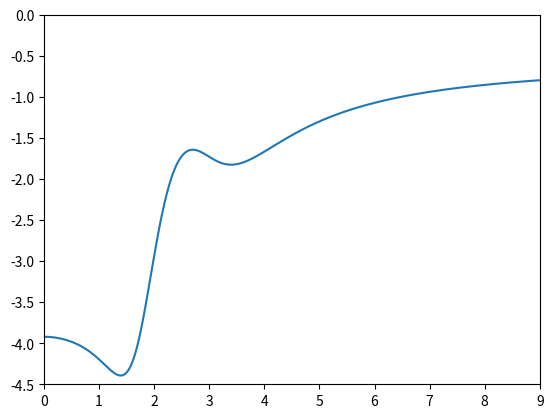

Reproduce this figure in Python.
import numpy as np

pi = np.pi
#from settings import pi
alpha = (4/(9*pi))**(1/3)

def g0_unp_pw92_pade(rs):
    """
    see Eq. 29 of
      J. P. Perdew and Y. Wang,
        Phys. Rev. B 46, 12947 (1992),
        https://doi.org/10.1103/PhysRevB.46.12947
        and erratum Phys. Rev. B 56, 7018 (1997)
        https://doi.org/10.1103/PhysRevB.56.7018
        NB the erratum only corrects the value of the a3
        parameter in gc(rs, zeta, kf R)
    """

    alpha = 0.193
    beta = 0.525
    return 0.5*(1 + 2*alpha*rs)/(1 + rs*(beta + rs*alpha*beta))**2

def g0_unp_yasuhara(rs):
    """
        H. Yasuhara, Solid State Commun. 11, 1481 (1972)
        NB: need factor of 1/2 to convert from Rydberg to Hartree
    """
    from scipy.special import iv
    lam = alpha*rs/pi
    return 2*lam/iv(1,4*lam**(0.5))**2

def ec_pw92_for_ra(z,rs):

    """
        Richardson-Ashcroft LFF needs some special derivatives of epsc, and moreover, needs them in
        Rydbergs, instead of Hartree.
        This routine gives those special derivatives in Rydberg

        J.P. Perdew and Y. Wang,
        ``Accurate and simple analytic representation of the electron-gas correlation energy'',
        Phys. Rev. B 45, 13244 (1992).
        https://doi.org/10.1103/PhysRevB.45.13244
    """

    rsh = rs**(0.5)
    def g(v):

        q0 = -2*v[0]*(1 + v[1]*rs)
        dq0 = -2*v[0]*v[1]

        q1 = 2*v[0]*(v[2]*rsh + v[3]*rs + v[4]*rs*rsh + v[5]*rs*rs)
        dq1 = v[0]*(v[2]/rsh + 2*v[3] + 3*v[4]*rsh + 4*v[5]*rs)
        ddq1 = v[0]*(-0.5*v[2]/rsh**3 + 3/2*v[4]/rsh + 4*v[5])

        q2 = np.log(1 + 1/q1)
        dq2 = -dq1/(q1**2 + q1)
        ddq2 = (dq1**2*(1 + 2*q1)/(q1**2 + q1) - ddq1)/(q1**2 + q1)

        g = q0*q2
        dg = dq0*q2 + q0*dq2
        ddg = 2*dq0*dq2 + q0*ddq2

        return g,dg,ddg

    unp_pars = [0.031091,0.21370,7.5957,3.5876,1.6382,0.49294]
    pol_pars = [0.015545,0.20548,14.1189,6.1977,3.3662,0.62517]
    alp_pars = [0.016887,0.11125,10.357,3.6231,0.88026,0.49671]

    fz_den = 0.5198420997897464#(2**(4/3)-2)
    fdd0 = 1.7099209341613653#8/9/fz_den

    opz = np.minimum(2,np.maximum(0.0,1+z))
    omz = np.minimum(2,np.maximum(0.0,1-z))
    dxz = (opz**(4/3) + omz**(4/3))/2.0
    d_dxz_dz = 2/3*(opz**(1/3) - omz**(1/3))
    d2_dxz_dz2 = 2/9*(opz**(-2/3) + omz**(-2/3))

    fz = 2*(dxz - 1)/fz_den
    d_fz_dz = 2*d_dxz_dz/fz_den
    d2_fz_dz2 = 2*d2_dxz_dz2/fz_den

    ec0,d_ec0_drs,d_ec0_drs2 = g(unp_pars)
    ec1,d_ec1_drs,d_ec1_drs2 = g(pol_pars)
    ac,d_ac_drs,d_ac_drs2 = g(alp_pars)
    z4 = z**4
    fzz4 = fz*z4

    ec = ec0 - ac/fdd0*(fz - fzz4) + (ec1 - ec0)*fzz4

    d_ec_drs = d_ec0_drs*(1 - fzz4) + d_ec1_drs*fzz4 - d_ac_drs/fdd0*(fz - fzz4)
    d_ec_dz = -ac*d_fz_dz/fdd0 + (4*fz*z**3 + d_fz_dz*z4)*(ac/fdd0 + ec1 - ec0)

    d_ec_drs2 = d_ec0_drs2*(1 - fzz4) + d_ec1_drs2*fzz4 - d_ac_drs2/fdd0*(fz - fzz4)
    d_ec_dz2 = -ac*d2_fz_dz2/fdd0 + (12*fz*z**2 + 8*d_fz_dz*z**3 + d2_fz_dz2*z4) \
        *(ac/fdd0 + ec1 - ec0)

    return 2*ec, 2*d_ec_drs, 2*d_ec_drs2, 2*d_ec_dz2

def fxc_ra(q,w,rs):
    """
        NB: q = (wavevector in a.u.)/(2*kf), w = (frequency in a.u.)/(2*kf**2)

        lff_ra_symm and lff_ra_occ return G/q**2

        C.F. Richardson and N.W. Ashcroft,
            Phys. Rev. B 50, 8170 (1994),

        and

        Eq. 32 of M. Lein, E.K.U. Gross, and J.P. Perdew,
            Phys. Rev. B 61, 13431 (2000)
    """
    gs = lff_ra_symm(q,w,rs)
    gn = lff_ra_occ(q,w,rs)
    return -4*pi*(gs + gn)

def lff_ra_symm(q,w,rs):

    """
        NB: q = (wavevector in a.u.)/(2*kf), w = (frequency in a.u.)/(2*kf**2)

        There are at least three alpha's in the RA paper
        alpha is determined from exact constraints, and is used in the lambdas (lam_)
        alp is a parameter used to control the parameterization, and is used in a, b and c
    """
    alp = 0.9
    fac = ( 2*(9*pi/4)**(1/3)/rs)**2 # = (2*kF)**2

    ec, d_ec_drs, d_ec_drs2, d_ec_dz2 = ec_pw92_for_ra(0.0,rs)

    # Eq. 40, corrected by Lein, Gross, and Perdew
    lam_s_inf = 3/5 - 2*pi*alpha*rs/5*(rs*d_ec_drs + 2*ec)

    # Eq. 44
    lam_pade = -0.11*rs/(1 + 0.33*rs)
    # Eq. 39, corrected by Lein, Gross, and Perdew
    lam_n_0 = lam_pade*(1 - 3*(2*pi/3)**(2/3)*rs*d_ec_dz2)
    # Eq. 38
    lam_s_0 = 1 + pi/3*alpha*rs**2*(d_ec_drs - rs*d_ec_drs2/2) - lam_n_0

    g0 = g0_unp_pw92_pade(rs)
    omg0 = 1 - g0

    gam_s = 9/16*omg0*lam_s_inf + (1 + 3*(1-1/alp))/4

    # Eq. 56
    a_s = lam_s_inf + (lam_s_0 - lam_s_inf)/(1 + (gam_s*w)**2)
    # Eq. 55
    c_s = 3*lam_s_inf/(4*omg0) - (4/3 - 1/alp + \
        3*lam_s_inf/(4*omg0))/(1 + gam_s*w)
    # Eq. 54
    b_s = a_s/( ( (3*a_s - 2*c_s*omg0)*(1 + w) - 8/3*omg0 )*(1 + w)**3 )

    q2 = q**2
    q6 = q2**3
    # Eq. 53
    g_s = (a_s + 2/3*b_s*omg0*q6)/(1 + q2*(c_s + b_s*q6))

    return g_s/fac

def lff_ra_occ(q,w,rs):

    """
        NB: q = (wavevector in a.u.)/(2*kf), w = (frequency in a.u.)/(2*kf**2)
    """
    fac = ( 2*(9*pi/4)**(1/3)/rs)**2 # = (2*kF)**2
    gam_n = 0.68
    gnw = gam_n*w
    gnw2 = gnw*gnw
    opgnw = 1 + gnw

    ec, d_ec_drs, d_ec_drs2, d_ec_dz2 = ec_pw92_for_ra(0.0,rs)

    # Eq. 44
    lam_pade = -0.11*rs/(1 + 0.33*rs)
    # Eq. 39, corrected by Lein, Gross, and Perdew
    lam_n_0 = lam_pade*(1 - 3*(2*pi/3)**(2/3)*rs*d_ec_dz2)
    # Eq. 43
    lam_n_inf = 3*pi*alpha*rs*(ec + rs*d_ec_drs)

    """
    Eq. 65. Note that there is a "gamma" instead of "gamma_n" in the printed version of a_n
    assuming this just means gamma_n
    """
    a_n = lam_n_inf + (lam_n_0 - lam_n_inf)/(1 + gnw2)
    """
    Eq. 64
    in this equation, "gam_n(w)" is printed twice. I'm assuming this just means
    gam_n, since this is constant. That seems to give OK agreement with their figure
    """
    c_n = 3*gam_n/(1.18*opgnw) - ( (lam_n_0 + lam_n_inf/3)/(lam_n_0 + 2*lam_n_inf/3) \
        + 3*gam_n/(1.18*opgnw))/(1 + gnw2)
    # Eq. 63
    bt = a_n + lam_n_inf*(1 + 2/3*c_n*opgnw)
    b_n = -3/(2*lam_n_inf*opgnw**2)*( bt + (bt**2 + 4/3*a_n*lam_n_inf)**(0.5) )

    q2 = q**2
    q4 = q2*q2
    # Eq. 62
    g_n = (a_n - lam_n_inf/3 * b_n*q4)/(1 + q2*(c_n + q2*b_n))

    return g_n/fac

if __name__ == "__main__":

    import matplotlib.pyplot as plt

    rs = 2.07

    kf = (9*pi/4)**(1/3)/rs
    ql = np.linspace(0.0,9.0,2000)
    fxcst = fxc_ra(ql/(2*kf),0.0,rs)
    plt.plot(ql,fxcst)
    plt.ylim(-4.5,0)
    plt.xlim(0,9)
    plt.show()
    exit()
    lsls = ['-','--']
    for iw,w in enumerate([0.5, 2]):
        gs = lff_ra_symm(ql,w,rs)
        gn = lff_ra_occ(ql,w,rs)
        plt.plot(ql,gs,label="$G_s(q,iw), w= {:}$".format(w),color='darkblue',
            linestyle=lsls[iw])
        plt.plot(ql,gn,label="$G_n(q,iw), w= {:}$".format(w),color='darkorange',
            linestyle=lsls[iw])
    plt.legend(title='$r_s={:}$'.format(rs))
    plt.xlabel('$q/(2k_F)$')
    plt.ylabel('$G(q,iw)$')
    plt.ylim([-1.0,4.0])
    plt.show()
    exit()

    rsl = [0.01, 0.1, 0.5, 1,2,5,10,20,100]
    for rs in rsl:
        gxc = g0_unp_pw92_pade(rs)
        print('{:}, {:.3f}, {:.3f}'.format(rs,gxc,g0_unp_yasuhara(rs)))
